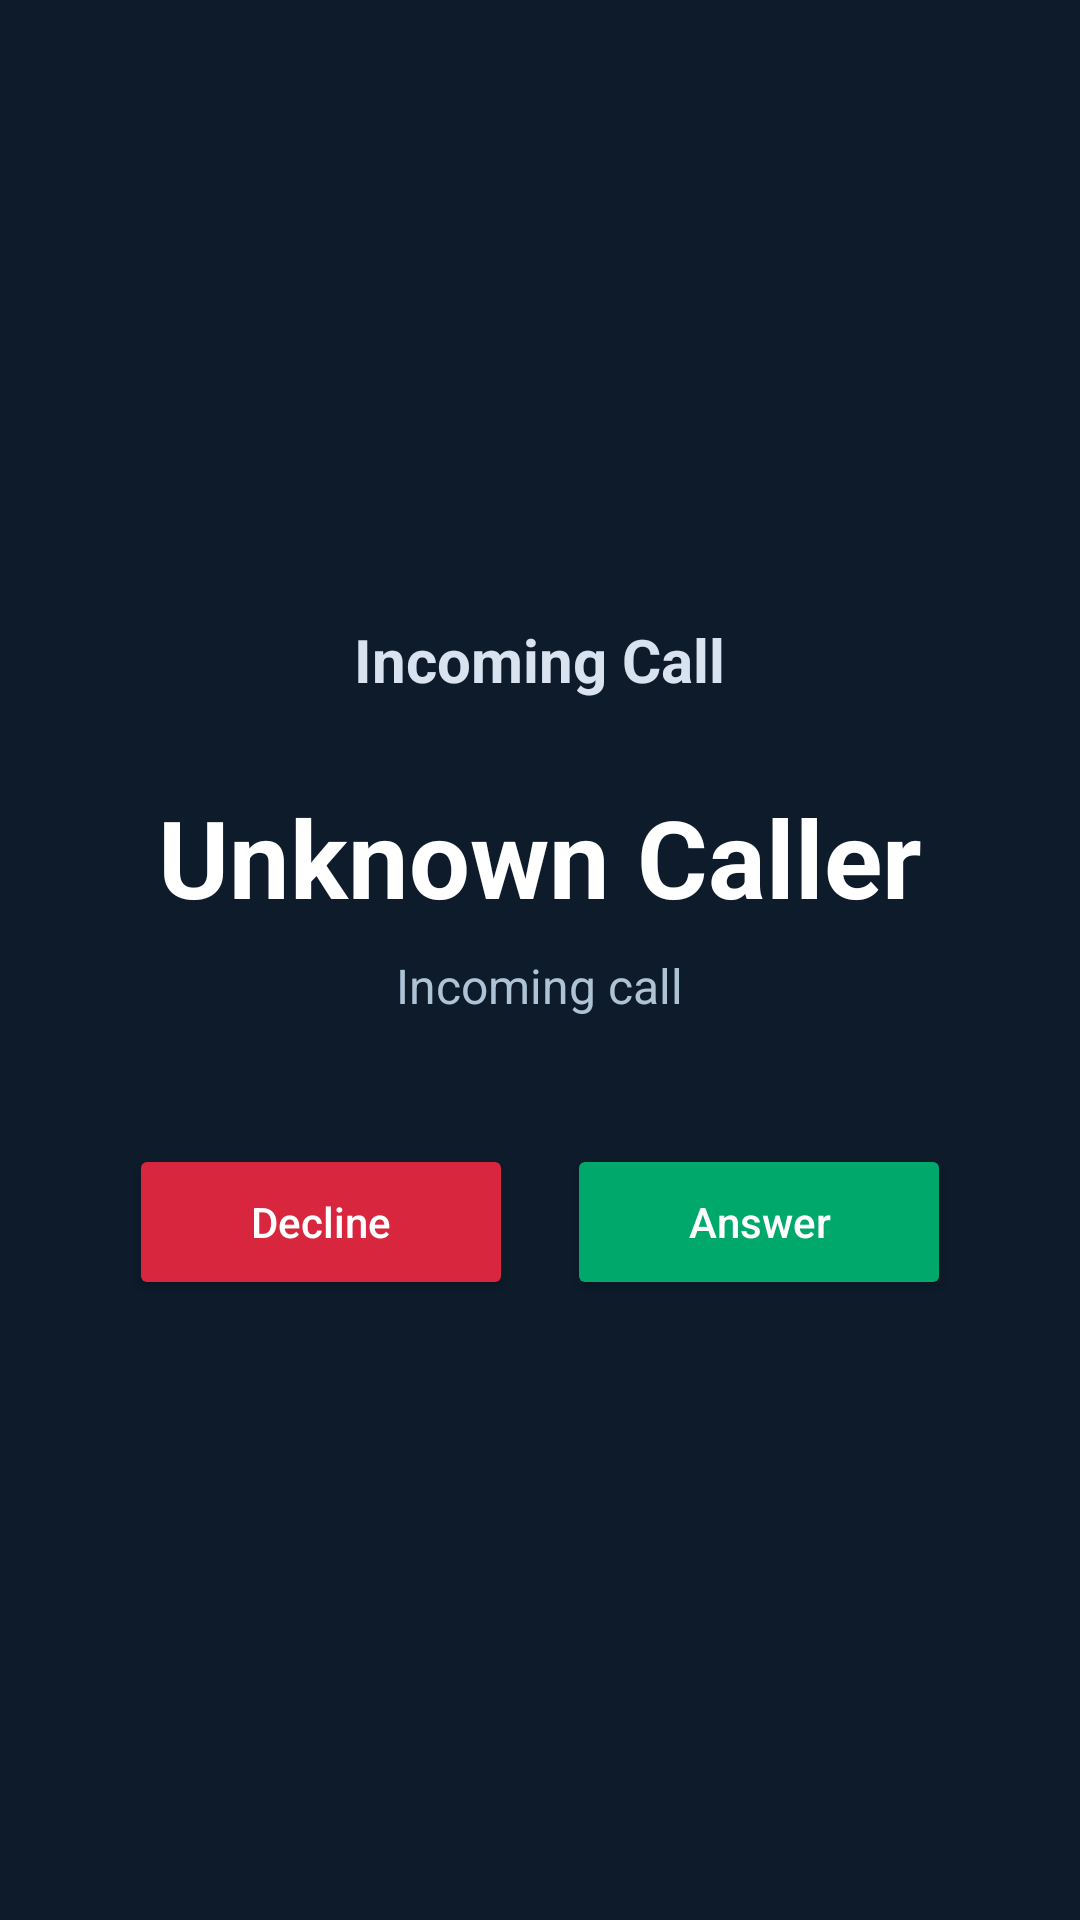

Android layout source for this screen:
<!-- AndroidManifest.xml: activity theme Theme.ADex.Fullscreen -->
<!-- res/layout/activity_fake_call.xml -->
<?xml version="1.0" encoding="utf-8"?>
<LinearLayout xmlns:android="http://schemas.android.com/apk/res/android"
    android:layout_width="match_parent"
    android:layout_height="match_parent"
    android:background="#0D1B2A"
    android:gravity="center"
    android:orientation="vertical"
    android:padding="24dp">

    <TextView
        android:layout_width="wrap_content"
        android:layout_height="wrap_content"
        android:text="Incoming Call"
        android:textColor="#D9E3F0"
        android:textSize="20sp"
        android:textStyle="bold" />

    <TextView
        android:id="@+id/fakeCallCallerName"
        android:layout_width="wrap_content"
        android:layout_height="wrap_content"
        android:layout_marginTop="28dp"
        android:text="Unknown Caller"
        android:textColor="#FFFFFF"
        android:textSize="36sp"
        android:textStyle="bold" />

    <TextView
        android:id="@+id/fakeCallSubtitle"
        android:layout_width="wrap_content"
        android:layout_height="wrap_content"
        android:layout_marginTop="8dp"
        android:text="Incoming call"
        android:textColor="#AFC3D6"
        android:textSize="16sp" />

    <LinearLayout
        android:layout_width="wrap_content"
        android:layout_height="wrap_content"
        android:layout_marginTop="42dp"
        android:gravity="center"
        android:orientation="horizontal">

        <Button
            android:id="@+id/fakeCallDecline"
            android:layout_width="128dp"
            android:layout_height="52dp"
            android:backgroundTint="#D7263D"
            android:text="Decline"
            android:textAllCaps="false"
            android:textColor="#FFFFFF" />

        <Space
            android:layout_width="18dp"
            android:layout_height="1dp" />

        <Button
            android:id="@+id/fakeCallAnswer"
            android:layout_width="128dp"
            android:layout_height="52dp"
            android:backgroundTint="#00A86B"
            android:text="Answer"
            android:textAllCaps="false"
            android:textColor="#FFFFFF" />
    </LinearLayout>

</LinearLayout>
<!-- resources referenced by this layout -->
<resources>
  <style name="Theme.ADex.Fullscreen" parent="Theme.MaterialComponents.DayNight.NoActionBar">
          <item name="android:windowFullscreen">true</item>
          <item name="android:windowBackground">@android:color/black</item>
          <item name="android:statusBarColor">@android:color/black</item>
          <item name="android:navigationBarColor">@android:color/black</item>
      </style>
</resources>
